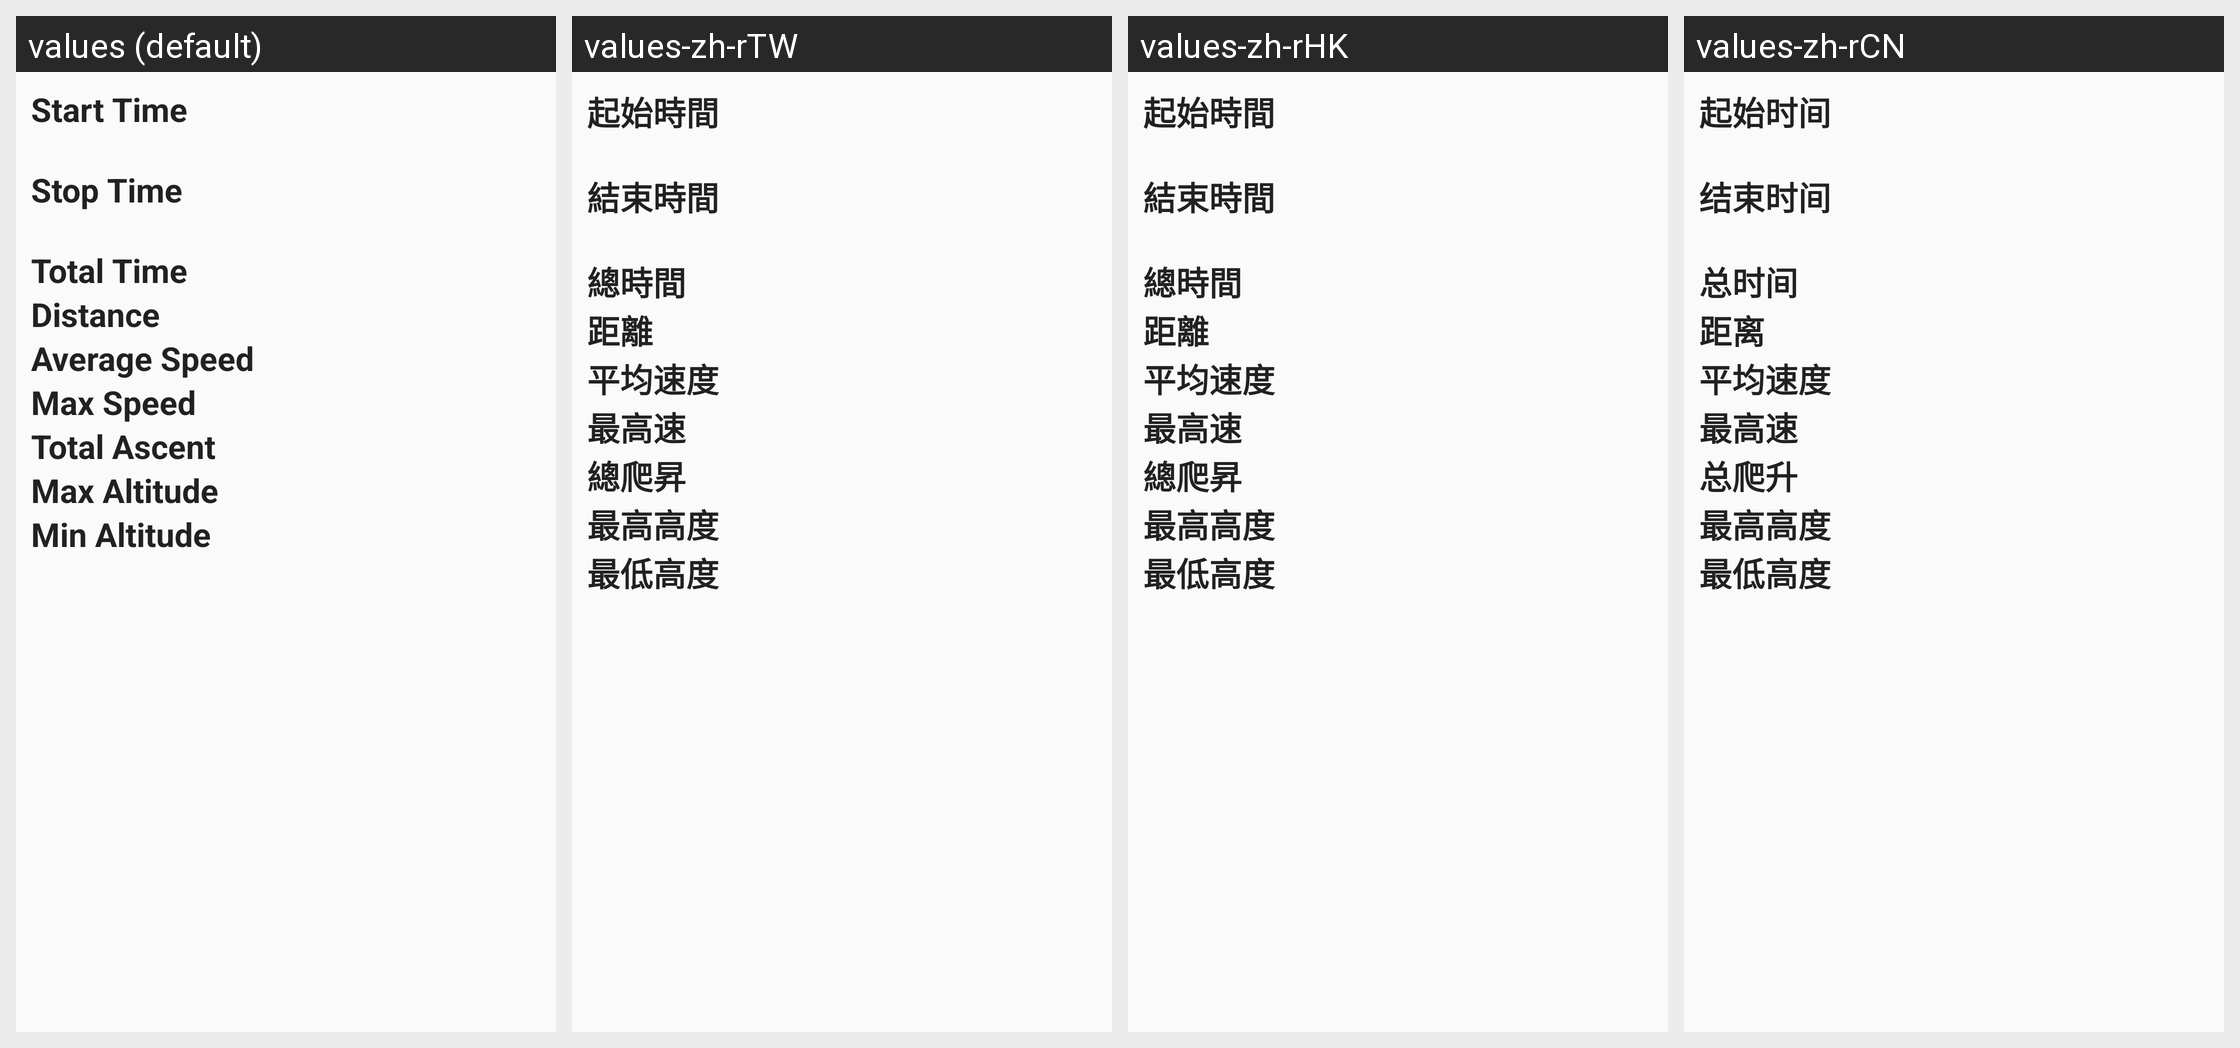

Here is an Android app screen in its default locale and in the app's own translations. Write out the translated-string differences for the strings that appear on this screen.
Android screen res/layout/map_view_basicinformation.xml rendered under 4 locales, left to right: values (default), values-zh-rTW, values-zh-rHK, values-zh-rCN. Device: Nexus 5 (rendered at 1080×1920; each locale shown at half size, 540×960, under a caption strip naming it); theme AppTheme.
Strings drawn on this screen, with the default value and each locale's value (text and hints the layout hard-codes, and strings that could not be matched under every locale, appear in the picture but are not listed):

start_time
  values: Start Time
  values-zh-rTW: 起始時間
  values-zh-rHK: 起始時間
  values-zh-rCN: 起始时间

stop_time
  values: Stop Time
  values-zh-rTW: 結束時間
  values-zh-rHK: 結束時間
  values-zh-rCN: 结束时间

total_time
  values: Total Time
  values-zh-rTW: 總時間
  values-zh-rHK: 總時間
  values-zh-rCN: 总时间

distance
  values: Distance
  values-zh-rTW: 距離
  values-zh-rHK: 距離
  values-zh-rCN: 距离

average_speed
  values: Average Speed
  values-zh-rTW: 平均速度
  values-zh-rHK: 平均速度
  values-zh-rCN: 平均速度

max_speed
  values: Max Speed
  values-zh-rTW: 最高速
  values-zh-rHK: 最高速
  values-zh-rCN: 最高速

total_ascent
  values: Total Ascent
  values-zh-rTW: 總爬昇
  values-zh-rHK: 總爬昇
  values-zh-rCN: 总爬升

max_altitude
  values: Max Altitude
  values-zh-rTW: 最高高度
  values-zh-rHK: 最高高度
  values-zh-rCN: 最高高度

min_altitude
  values: Min Altitude
  values-zh-rTW: 最低高度
  values-zh-rHK: 最低高度
  values-zh-rCN: 最低高度
